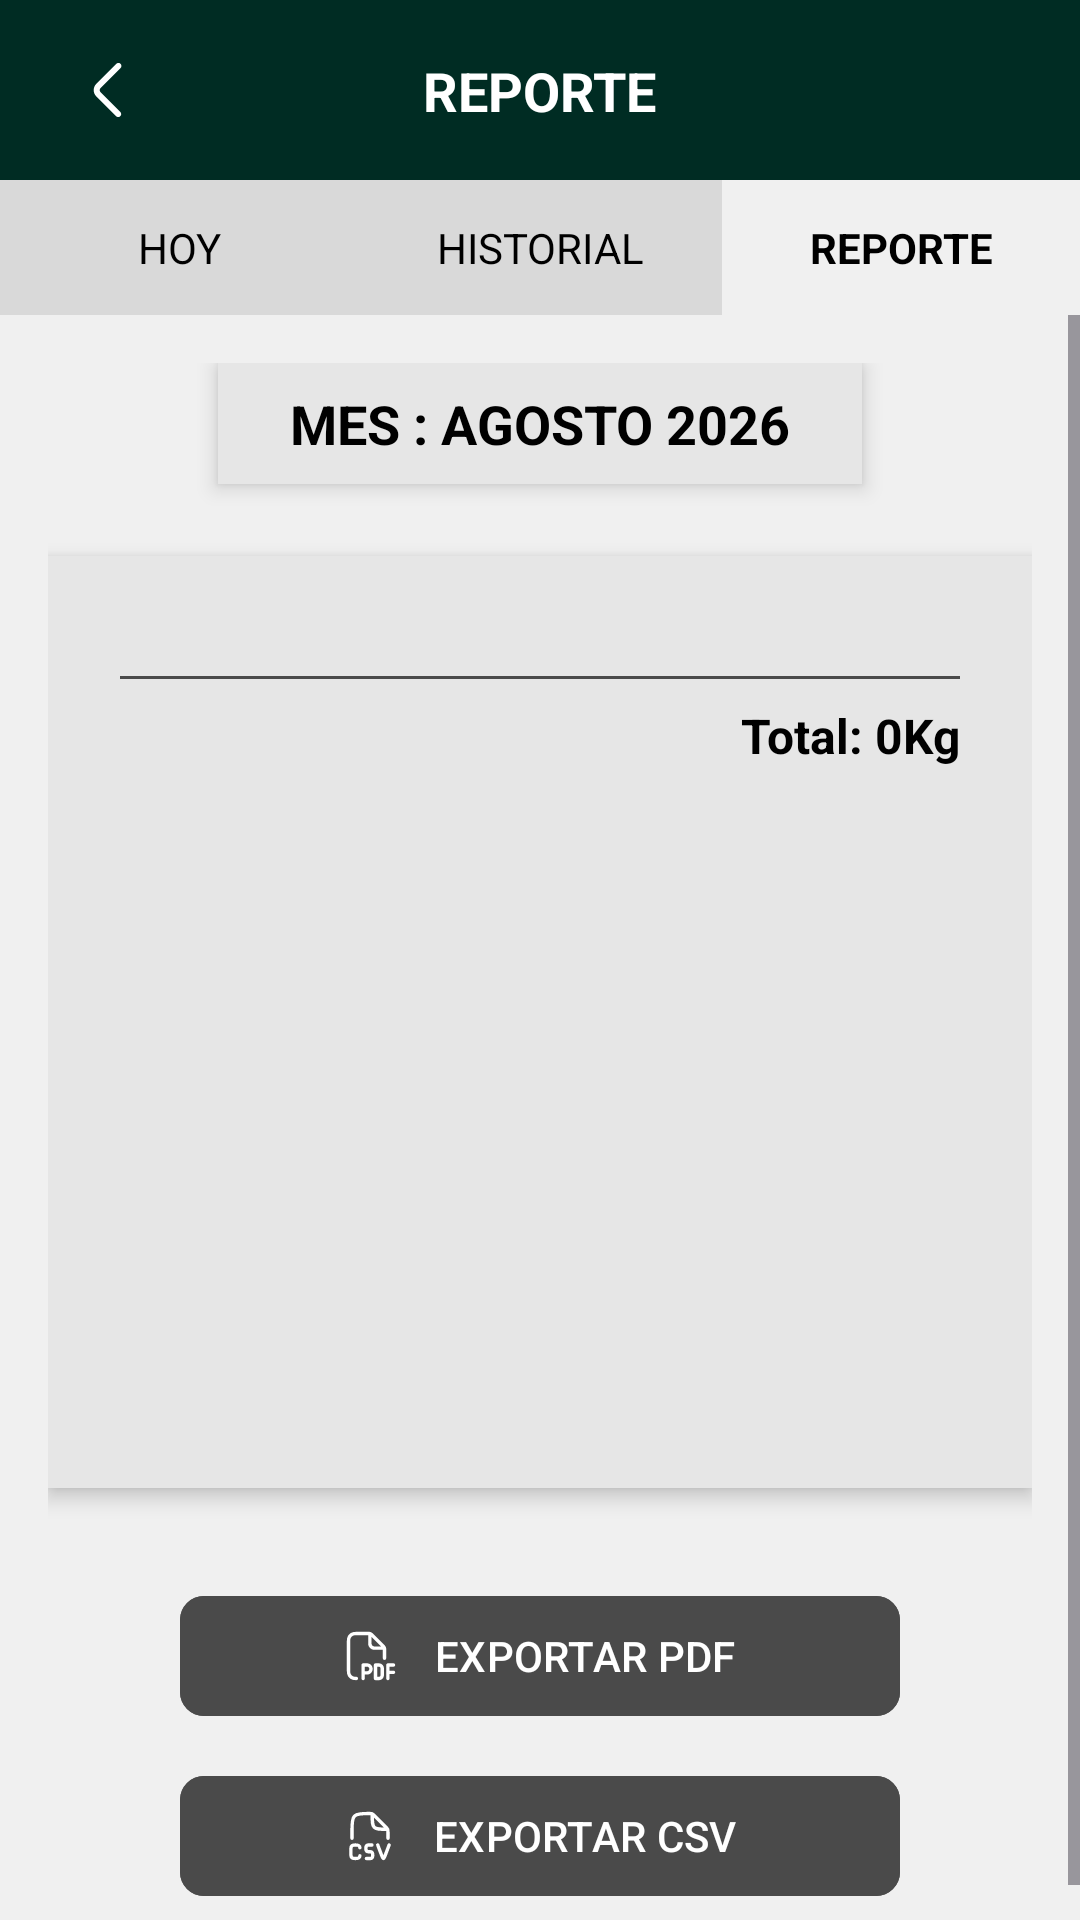

Here is an Android app screen rendered from its layout file. Give the layout XML and the strings, colors and styles it references.
<!-- AndroidManifest.xml: application theme Theme.APPECO -->
<!-- res/layout/reporte.xml -->
<?xml version="1.0" encoding="utf-8"?>
<androidx.constraintlayout.widget.ConstraintLayout xmlns:android="http://schemas.android.com/apk/res/android"
    xmlns:app="http://schemas.android.com/apk/res-auto"
    android:layout_width="match_parent"
    android:layout_height="match_parent"
    android:background="@color/background_gray">

    
    <androidx.constraintlayout.widget.ConstraintLayout
        android:id="@+id/header"
        android:layout_width="match_parent"
        android:layout_height="60dp"
        android:background="@color/dark_green"
        app:layout_constraintTop_toTopOf="parent">

        <ImageView
            android:id="@+id/btnBack"
            android:layout_width="40dp"
            android:layout_height="40dp"
            android:layout_marginStart="16dp"
            android:padding="8dp"
            android:contentDescription="Volver"
            android:src="@drawable/ic_flecha"
            app:layout_constraintBottom_toBottomOf="parent"
            app:layout_constraintStart_toStartOf="parent"
            app:layout_constraintTop_toTopOf="parent"
            app:tint="@color/white" />

        <TextView
            android:layout_width="wrap_content"
            android:layout_height="wrap_content"
            android:text="@string/tab_reporte"
            android:textColor="@color/white"
            android:textSize="18sp"
            android:textStyle="bold"
            app:layout_constraintBottom_toBottomOf="parent"
            app:layout_constraintEnd_toEndOf="parent"
            app:layout_constraintStart_toStartOf="parent"
            app:layout_constraintTop_toTopOf="parent" />

    </androidx.constraintlayout.widget.ConstraintLayout>

    
    <LinearLayout
        android:id="@+id/navTabs"
        android:layout_width="match_parent"
        android:layout_height="45dp"
        android:orientation="horizontal"
        app:layout_constraintTop_toBottomOf="@id/header">

        <TextView
            android:id="@+id/tab_hoy"
            android:layout_width="0dp"
            android:layout_height="match_parent"
            android:layout_weight="1"
            android:background="@color/tab_gray"
            android:gravity="center"
            android:text="@string/tab_hoy"
            android:textColor="@color/black" />

        <View
            android:layout_width="1dp"
            android:layout_height="match_parent"
            android:background="@color/tab_gray" />

        <TextView
            android:id="@+id/tab_historial"
            android:layout_width="0dp"
            android:layout_height="match_parent"
            android:layout_weight="1"
            android:background="@color/tab_gray"
            android:gravity="center"
            android:text="@string/tab_historial"
            android:textColor="@color/black" />

        <View
            android:layout_width="1dp"
            android:layout_height="match_parent"
            android:background="@color/tab_gray" />

        <TextView
            android:id="@+id/tab_reporte"
            android:layout_width="0dp"
            android:layout_height="match_parent"
            android:layout_weight="1"
            android:background="@color/background_gray"
            android:gravity="center"
            android:text="@string/tab_reporte"
            android:textColor="@color/black"
            android:textStyle="bold" />

    </LinearLayout>

    <ScrollView
        android:layout_width="match_parent"
        android:layout_height="0dp"
        app:layout_constraintBottom_toBottomOf="parent"
        app:layout_constraintTop_toBottomOf="@id/navTabs">

        <LinearLayout
            android:layout_width="match_parent"
            android:layout_height="wrap_content"
            android:gravity="center_horizontal"
            android:orientation="vertical"
            android:padding="16dp">

            
            <TextView
                android:id="@+id/txt_mes_reporte"
                android:layout_width="wrap_content"
                android:layout_height="wrap_content"
                android:layout_marginBottom="24dp"
                android:background="@color/card_gray"
                android:paddingStart="24dp"
                android:paddingTop="8dp"
                android:paddingEnd="24dp"
                android:paddingBottom="8dp"
                android:text="MES : AGOSTO 2026"
                android:textColor="@color/black"
                android:textSize="18sp"
                android:textStyle="bold"
                android:elevation="4dp" />

            
            <LinearLayout
                android:layout_width="match_parent"
                android:layout_height="wrap_content"
                android:background="@color/card_gray"
                android:orientation="vertical"
                android:padding="24dp"
                android:elevation="4dp">

                
                
                <LinearLayout
                    android:id="@+id/container_resumen_materiales"
                    android:layout_width="match_parent"
                    android:layout_height="wrap_content"
                    android:orientation="vertical" />

                <View
                    android:layout_width="match_parent"
                    android:layout_height="1dp"
                    android:layout_marginTop="16dp"
                    android:background="@color/text_gray" />

                <TextView
                    android:id="@+id/txt_reporte_total_kg"
                    android:layout_width="match_parent"
                    android:layout_height="wrap_content"
                    android:layout_marginTop="8dp"
                    android:gravity="end"
                    android:text="Total: 0Kg"
                    android:textColor="@color/black"
                    android:textSize="16sp"
                    android:textStyle="bold" />


                
                <LinearLayout
                    android:layout_width="match_parent"
                    android:layout_height="wrap_content"
                    android:minHeight="200dp"
                    android:layout_marginTop="16dp"
                    android:orientation="horizontal"
                    android:gravity="center_vertical">

                    <View
                        android:id="@+id/donutPlaceholder"
                        android:layout_width="140dp"
                        android:layout_height="140dp"
                        android:importantForAccessibility="no" />

                    <LinearLayout
                        android:id="@+id/container_leyenda"
                        android:layout_width="0dp"
                        android:layout_height="wrap_content"
                        android:layout_weight="1"
                        android:layout_marginStart="12dp"
                        android:orientation="vertical" />

                </LinearLayout>

            </LinearLayout>

            
            <com.google.android.material.button.MaterialButton
                android:id="@+id/btn_export_pdf"
                android:layout_width="240dp"
                android:layout_height="wrap_content"
                android:layout_marginTop="32dp"
                android:backgroundTint="@color/text_gray"
                android:text="@string/btn_export_pdf"
                android:textColor="@color/white"
                app:icon="@drawable/pdf"
                app:iconGravity="textStart"
                app:iconPadding="12dp"
                app:cornerRadius="8dp" />

            <com.google.android.material.button.MaterialButton
                android:id="@+id/btn_export_csv"
                android:layout_width="240dp"
                android:layout_height="wrap_content"
                android:layout_marginTop="12dp"
                android:backgroundTint="@color/text_gray"
                android:text="@string/btn_export_csv"
                android:textColor="@color/white"
                app:icon="@drawable/csv"
                app:iconGravity="textStart"
                app:iconPadding="12dp"
                app:cornerRadius="8dp" />

        </LinearLayout>
    </ScrollView>

</androidx.constraintlayout.widget.ConstraintLayout>
<!-- resources referenced by this layout -->
<resources>
  <color name="background_gray">#F0F0F0</color>
  <color name="black">#FF000000</color>
  <color name="card_gray">#E6E6E6</color>
  <color name="dark_green">#002C23</color>
  <color name="tab_gray">#D9D9D9</color>
  <color name="text_gray">#4A4A4A</color>
  <color name="white">#FFFFFFFF</color>
  <!-- drawable csv (drawable) -->
  <vector xmlns:android="http://schemas.android.com/apk/res/android"
      android:width="24dp"
      android:height="24dp"
      android:viewportWidth="24"
      android:viewportHeight="24">
    <path
        android:pathData="M7.5,17.22C7.445,16.03 6.622,16 5.505,16C3.785,16 3.5,16.406 3.5,18V20C3.5,21.594 3.785,22 5.505,22C6.622,22 7.445,21.97 7.5,20.78M20.5,16L18.723,20.695C18.393,21.565 18.229,22 17.968,22C17.708,22 17.542,21.565 17.213,20.695L15.436,16M12.876,16H11.696C11.223,16 10.987,16 10.801,16.076C10.167,16.336 10.176,16.945 10.176,17.5C10.176,18.055 10.167,18.665 10.801,18.924C10.987,19 11.223,19 11.695,19C12.167,19 12.403,19 12.589,19.076C13.223,19.336 13.214,19.945 13.214,20.5C13.214,21.055 13.223,21.665 12.589,21.924C12.403,22 12.167,22 11.695,22H10.41"
        android:strokeWidth="1.5"
        android:fillColor="#00000000"
        android:strokeColor="#000000"
        android:strokeLineCap="round"/>
    <path
        android:pathData="M20,13V10.657C20,9.839 20,9.431 19.848,9.063C19.696,8.696 19.407,8.406 18.828,7.828L14.092,3.092C13.593,2.593 13.344,2.344 13.034,2.196C12.97,2.165 12.904,2.138 12.837,2.114C12.514,2 12.161,2 11.456,2C8.211,2 6.588,2 5.489,2.886C5.267,3.065 5.065,3.267 4.886,3.489C4,4.59 4,6.211 4,9.456V13M13,2.5V3C13,5.828 13,7.243 13.879,8.121C14.757,9 16.172,9 19,9H19.5"
        android:strokeLineJoin="round"
        android:strokeWidth="1.5"
        android:fillColor="#00000000"
        android:strokeColor="#000000"
        android:strokeLineCap="round"/>
  </vector>
  <!-- drawable ic_flecha (drawable) -->
  <vector xmlns:android="http://schemas.android.com/apk/res/android"
      android:width="800dp"
      android:height="800dp"
      android:viewportWidth="24"
      android:viewportHeight="24">
    <path
        android:pathData="M16.18,3.269C15.789,2.878 15.156,2.878 14.765,3.269L8.121,9.913C6.95,11.085 6.949,12.983 8.12,14.155L14.69,20.73C15.081,21.121 15.714,21.121 16.104,20.73C16.495,20.34 16.495,19.707 16.104,19.316L9.532,12.744C9.142,12.354 9.142,11.72 9.532,11.33L16.18,4.683C16.57,4.292 16.57,3.659 16.18,3.269Z"
        android:fillColor="#0F0F0F"/>
  </vector>
  <!-- drawable pdf: vector/xml drawable (drawable, 3533 chars, omitted) -->
  <string name="btn_export_csv">EXPORTAR CSV</string>
  <string name="btn_export_pdf">EXPORTAR PDF</string>
  <string name="tab_historial">HISTORIAL</string>
  <string name="tab_hoy">HOY</string>
  <string name="tab_reporte">REPORTE</string>
  <style name="Theme.APPECO" parent="Base.Theme.APPECO" />
  <style name="Base.Theme.APPECO" parent="Theme.Material3.DayNight.NoActionBar">
          
          
      </style>
</resources>
